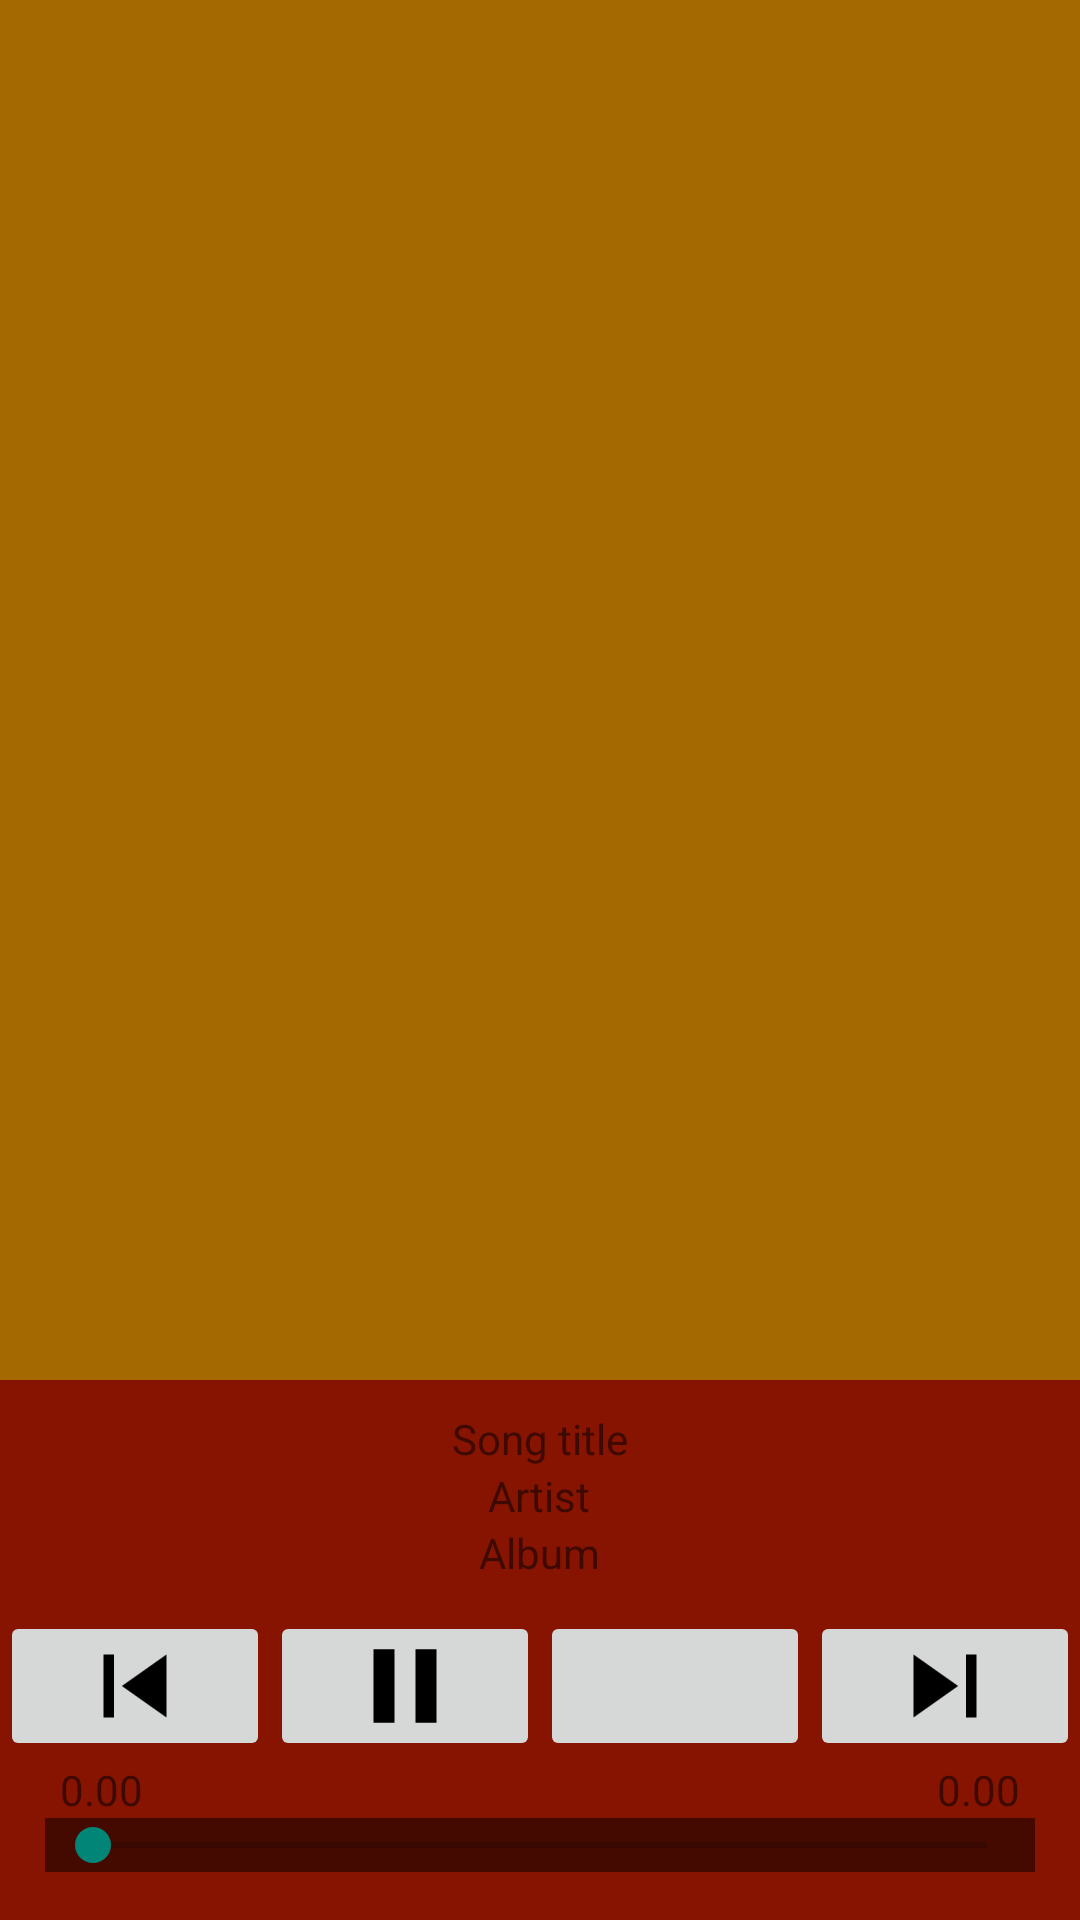

Android layout source for this screen:
<!-- AndroidManifest.xml: application theme AppTheme -->
<!-- res/layout/fragment_play_list.xml -->
<RelativeLayout xmlns:android="http://schemas.android.com/apk/res/android"
    xmlns:tools="http://schemas.android.com/tools" android:layout_width="match_parent"
    android:layout_height="match_parent"
    tools:context="com.example.dmitry.audioplayer.PlayListFragment">


    <ListView

        android:layout_width="wrap_content"
        android:layout_height="match_parent"
        android:id="@+id/audioList"
        android:isScrollContainer="false"
        android:layout_centerHorizontal="true"
        android:layout_above="@+id/linearLayout"
        android:background="#a46900"
        android:layout_alignParentTop="true" />

    <LinearLayout
        android:orientation="vertical"
        android:layout_width="match_parent"
        android:layout_height="180dp"
        android:layout_alignParentBottom="true"
        android:layout_alignParentLeft="true"
        android:layout_alignParentStart="true"
        android:id="@+id/linearLayout"
        android:background="#871400">

        <LinearLayout
            android:orientation="vertical"
            android:layout_width="match_parent"
            android:layout_height="wrap_content">

            <TextView
                android:layout_width="wrap_content"
                android:layout_height="wrap_content"
                android:text="@string/tv_song_title"
                android:id="@+id/tvSongTitle"
                android:layout_gravity="center_horizontal"
                android:layout_marginTop="10dp" />

            <TextView
                android:layout_width="wrap_content"
                android:layout_height="wrap_content"
                android:text="@string/tv_artist"
                android:id="@+id/tvArtist"
                android:layout_gravity="center_horizontal" />

            <TextView
                android:layout_width="wrap_content"
                android:layout_height="wrap_content"
                android:text="@string/tv_album"
                android:id="@+id/tvAlbum"
                android:layout_gravity="center_horizontal" />
        </LinearLayout>

        <LinearLayout
            android:orientation="horizontal"
            android:layout_width="match_parent"
            android:layout_height="wrap_content"
            android:gravity="center"
            android:layout_marginTop="10dp">

            <ImageButton
                android:layout_width="90dp"
                android:layout_height="50dp"
                android:id="@+id/btn_previous"
                android:src="@mipmap/ic_previous"
                android:contentDescription="@string/tv_btn_previous" />

            <ImageButton
                android:layout_width="90dp"
                android:layout_height="50dp"
                android:id="@+id/btn_play_and_pause"
                android:src="@mipmap/ic_pause"
                android:contentDescription="@string/text_btn_play_and_pause"
                android:transitionName="on"
                android:layout_gravity="top"
                android:nestedScrollingEnabled="false" />

            <ImageButton
                android:layout_width="90dp"
                android:layout_height="50dp"
                android:id="@+id/btn_stop"
                android:src="@mipmap/ic_stop"
                android:contentDescription="@string/text_btn_stop" />

            <ImageButton
                android:layout_width="90dp"
                android:layout_height="50dp"
                android:id="@+id/btn_next"
                android:src="@mipmap/ic_next"
                android:contentDescription="@string/text_btn_next"
                android:layout_gravity="top" />

        </LinearLayout>

        <RelativeLayout
            android:layout_width="match_parent"
            android:layout_height="wrap_content">

            <TextView
                android:layout_width="wrap_content"
                android:layout_height="wrap_content"
                android:text="@string/tv_time_played"
                android:id="@+id/tvTimePlayed"
                android:layout_marginLeft="20dp" />

            <TextView
                android:layout_width="wrap_content"
                android:layout_height="wrap_content"
                android:text="@string/tv_total_running_time"
                android:id="@+id/tvTotalRunningTime"
                android:layout_alignParentTop="true"
                android:layout_alignParentRight="true"
                android:layout_alignParentEnd="true"
                android:layout_marginRight="20dp" />
        </RelativeLayout>

        <SeekBar
            android:layout_width="match_parent"
            android:layout_height="wrap_content"
            android:id="@+id/seekBar"
            android:layout_gravity="center_horizontal"
            android:layout_marginLeft="15dp"
            android:layout_marginRight="15dp"
            android:background="#440a00" />

    </LinearLayout>

</RelativeLayout>
<!-- resources referenced by this layout -->
<resources>
  <!-- mipmap ic_next: png bitmap (mipmap-hdpi, 303 bytes) -->
  <!-- mipmap ic_pause: png bitmap (mipmap-mdpi, 135 bytes) -->
  <!-- mipmap ic_previous: png bitmap (mipmap-hdpi, 317 bytes) -->
  <string name="text_btn_next">btn_next</string>
  <string name="text_btn_play_and_pause">btn_play_and_pause</string>
  <string name="text_btn_stop">btn_stop</string>
  <string name="tv_album">Album</string>
  <string name="tv_artist">Artist</string>
  <string name="tv_btn_previous">btn_previous</string>
  <string name="tv_song_title">Song title</string>
  <string name="tv_time_played">0.00</string>
  <string name="tv_total_running_time">0.00</string>
  <style name="AppTheme" parent="Theme.AppCompat.Light.NoActionBar">
          
      </style>
</resources>
